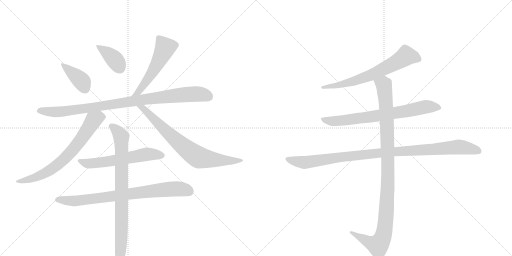
t = 0.00 s
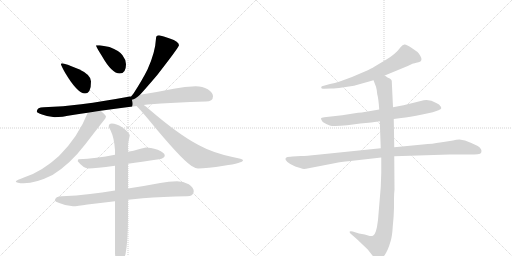
t = 2.18 s
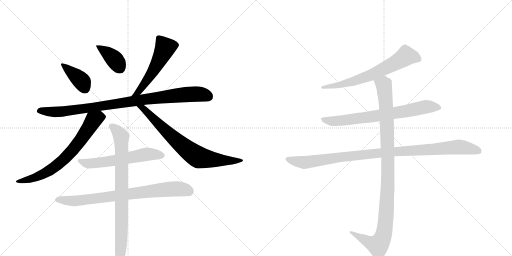
t = 4.35 s
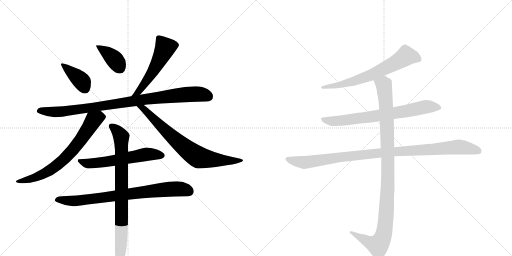
t = 6.53 s
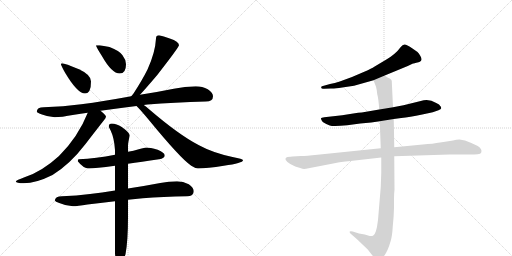
t = 8.70 s
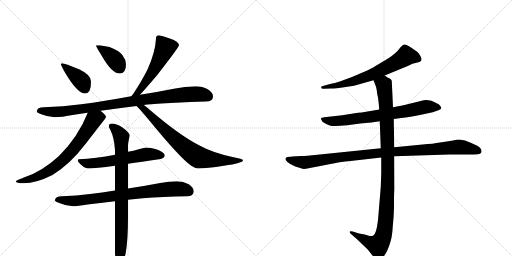
t = 10.88 s

The animated SVG that drew these frames (rendered in a browser with its animation timeline set to each time). Animation: 13 CSS @keyframes rules; one cycle of 10.88 s.

<svg version="1.1" viewBox="0 0 2048 1024" xmlns="http://www.w3.org/2000/svg">
  <g stroke="lightgray" stroke-dasharray="1,1" stroke-width="1" transform="scale(4, 4)">
    <line x1="0" y1="0" x2="256" y2="256"></line>
    <line x1="256" y1="0" x2="0" y2="256"></line>
    <line x1="128" y1="0" x2="128" y2="256"></line>
    <line x1="0" y1="128" x2="256" y2="128"></line>
    <line x1="256" y1="0" x2="512" y2="256"></line>
    <line x1="512" y1="0" x2="256" y2="256"></line>
    <line x1="384" y1="0" x2="384" y2="256"></line>
    <line x1="256" y1="128" x2="512" y2="128"></line>
  </g>
<g transform="scale(1, -1) translate(0, -850)">
   <style type="text/css">
    @keyframes keyframes0 {
      from {
       stroke: black;
       stroke-dashoffset: 390;
       stroke-width: 128;
       }
       56% {
       animation-timing-function: step-end;
       stroke: black;
       stroke-dashoffset: 0;
       stroke-width: 128;
       }
       to {
       stroke: black;
       stroke-width: 1024;
       }
       }
       #make-me-a-hanzi-animation-0 {
         animation: keyframes0 0.567383s both;
         animation-delay: 0.000000s;
         animation-timing-function: linear;
       }
    @keyframes keyframes1 {
      from {
       stroke: black;
       stroke-dashoffset: 384;
       stroke-width: 128;
       }
       56% {
       animation-timing-function: step-end;
       stroke: black;
       stroke-dashoffset: 0;
       stroke-width: 128;
       }
       to {
       stroke: black;
       stroke-width: 1024;
       }
       }
       #make-me-a-hanzi-animation-1 {
         animation: keyframes1 0.562500s both;
         animation-delay: 0.567383s;
         animation-timing-function: linear;
       }
    @keyframes keyframes2 {
      from {
       stroke: black;
       stroke-dashoffset: 538;
       stroke-width: 128;
       }
       64% {
       animation-timing-function: step-end;
       stroke: black;
       stroke-dashoffset: 0;
       stroke-width: 128;
       }
       to {
       stroke: black;
       stroke-width: 1024;
       }
       }
       #make-me-a-hanzi-animation-2 {
         animation: keyframes2 0.687826s both;
         animation-delay: 1.129883s;
         animation-timing-function: linear;
       }
    @keyframes keyframes3 {
      from {
       stroke: black;
       stroke-dashoffset: 941;
       stroke-width: 128;
       }
       75% {
       animation-timing-function: step-end;
       stroke: black;
       stroke-dashoffset: 0;
       stroke-width: 128;
       }
       to {
       stroke: black;
       stroke-width: 1024;
       }
       }
       #make-me-a-hanzi-animation-3 {
         animation: keyframes3 1.015788s both;
         animation-delay: 1.817708s;
         animation-timing-function: linear;
       }
    @keyframes keyframes4 {
      from {
       stroke: black;
       stroke-dashoffset: 708;
       stroke-width: 128;
       }
       70% {
       animation-timing-function: step-end;
       stroke: black;
       stroke-dashoffset: 0;
       stroke-width: 128;
       }
       to {
       stroke: black;
       stroke-width: 1024;
       }
       }
       #make-me-a-hanzi-animation-4 {
         animation: keyframes4 0.826172s both;
         animation-delay: 2.833496s;
         animation-timing-function: linear;
       }
    @keyframes keyframes5 {
      from {
       stroke: black;
       stroke-dashoffset: 739;
       stroke-width: 128;
       }
       71% {
       animation-timing-function: step-end;
       stroke: black;
       stroke-dashoffset: 0;
       stroke-width: 128;
       }
       to {
       stroke: black;
       stroke-width: 1024;
       }
       }
       #make-me-a-hanzi-animation-5 {
         animation: keyframes5 0.851400s both;
         animation-delay: 3.659668s;
         animation-timing-function: linear;
       }
    @keyframes keyframes6 {
      from {
       stroke: black;
       stroke-dashoffset: 588;
       stroke-width: 128;
       }
       66% {
       animation-timing-function: step-end;
       stroke: black;
       stroke-dashoffset: 0;
       stroke-width: 128;
       }
       to {
       stroke: black;
       stroke-width: 1024;
       }
       }
       #make-me-a-hanzi-animation-6 {
         animation: keyframes6 0.728516s both;
         animation-delay: 4.511068s;
         animation-timing-function: linear;
       }
    @keyframes keyframes7 {
      from {
       stroke: black;
       stroke-dashoffset: 792;
       stroke-width: 128;
       }
       72% {
       animation-timing-function: step-end;
       stroke: black;
       stroke-dashoffset: 0;
       stroke-width: 128;
       }
       to {
       stroke: black;
       stroke-width: 1024;
       }
       }
       #make-me-a-hanzi-animation-7 {
         animation: keyframes7 0.894531s both;
         animation-delay: 5.239583s;
         animation-timing-function: linear;
       }
    @keyframes keyframes8 {
      from {
       stroke: black;
       stroke-dashoffset: 817;
       stroke-width: 128;
       }
       73% {
       animation-timing-function: step-end;
       stroke: black;
       stroke-dashoffset: 0;
       stroke-width: 128;
       }
       to {
       stroke: black;
       stroke-width: 1024;
       }
       }
       #make-me-a-hanzi-animation-8 {
         animation: keyframes8 0.914876s both;
         animation-delay: 6.134115s;
         animation-timing-function: linear;
       }
    @keyframes keyframes9 {
      from {
       stroke: black;
       stroke-dashoffset: 664;
       stroke-width: 128;
       }
       68% {
       animation-timing-function: step-end;
       stroke: black;
       stroke-dashoffset: 0;
       stroke-width: 128;
       }
       to {
       stroke: black;
       stroke-width: 1024;
       }
       }
       #make-me-a-hanzi-animation-9 {
         animation: keyframes9 0.790365s both;
         animation-delay: 7.048991s;
         animation-timing-function: linear;
       }
    @keyframes keyframes10 {
      from {
       stroke: black;
       stroke-dashoffset: 728;
       stroke-width: 128;
       }
       70% {
       animation-timing-function: step-end;
       stroke: black;
       stroke-dashoffset: 0;
       stroke-width: 128;
       }
       to {
       stroke: black;
       stroke-width: 1024;
       }
       }
       #make-me-a-hanzi-animation-10 {
         animation: keyframes10 0.842448s both;
         animation-delay: 7.839355s;
         animation-timing-function: linear;
       }
    @keyframes keyframes11 {
      from {
       stroke: black;
       stroke-dashoffset: 1021;
       stroke-width: 128;
       }
       77% {
       animation-timing-function: step-end;
       stroke: black;
       stroke-dashoffset: 0;
       stroke-width: 128;
       }
       to {
       stroke: black;
       stroke-width: 1024;
       }
       }
       #make-me-a-hanzi-animation-11 {
         animation: keyframes11 1.080892s both;
         animation-delay: 8.681803s;
         animation-timing-function: linear;
       }
    @keyframes keyframes12 {
      from {
       stroke: black;
       stroke-dashoffset: 1060;
       stroke-width: 128;
       }
       78% {
       animation-timing-function: step-end;
       stroke: black;
       stroke-dashoffset: 0;
       stroke-width: 128;
       }
       to {
       stroke: black;
       stroke-width: 1024;
       }
       }
       #make-me-a-hanzi-animation-12 {
         animation: keyframes12 1.112630s both;
         animation-delay: 9.762695s;
         animation-timing-function: linear;
       }
</style>
<path d="M 248 597 Q 244 597 244 593 Q 244 588 261 558 Q 310 476 340 476 Q 364 476 364 524 Q 364 551 316 573 Q 260 597 248 597 Z" fill="lightgray"></path> 
<path d="M 399 669 L 384 669 Q 384 663 407 627 Q 447 556 479 556 Q 504 556 504 593 Q 504 611 490 629 Q 478 647 438 662 L 399 669 Z" fill="lightgray"></path> 
<path d="M 636 709 Q 624 709 624 696 Q 621 640 590 572 Q 568 528 534 476 Q 529 470 525 465 C 506 442 540 449 560 471 Q 584 497 629 550 Q 716 662 716 669 Q 716 684 679 696 Q 653 706 636 709 Z" fill="lightgray"></path> 
<path d="M 525 465 Q 415 445 325 433 Q 254 424 175 421 Q 148 421 147 404 Q 148 399 165 393 Q 193 382 219 381 Q 243 381 297 391 Q 322 395 351 399 L 402 407 Q 467 416 546 426 L 575 430 Q 582 431 590 432 Q 696 441 823 444 Q 852 444 852 465 Q 852 480 831 493 Q 810 505 783 505 Q 740 505 695 495 Q 626 481 560 471 L 525 465 Z" fill="lightgray"></path> 
<path d="M 351 399 Q 313 303 236 226 Q 167 163 98 141 Q 65 129 63 125 Q 65 117 95 117 Q 144 117 210 150 Q 280 193 342 274 Q 406 357 415 368 Q 424 379 424 384 Q 424 389 402 407 C 379 427 362 427 351 399 Z" fill="lightgray"></path> 
<path d="M 546 426 Q 559 414 594 372 Q 721 217 765 187 Q 782 176 792 176 Q 828 176 895 187 Q 972 198 972 209 Q 972 214 930 222 Q 851 239 796 269 Q 716 310 594 415 Q 585 423 575 430 C 551 448 525 447 546 426 Z" fill="lightgray"></path> 
<path d="M 512 195 Q 564 202 636 213 Q 659 217 659 228 Q 659 239 631 251 Q 600 260 584 260 Q 581 260 555 253 Q 534 247 512 243 L 460 231 Q 384 216 315 213 Q 311 213 311 205 Q 334 176 355 176 Q 380 176 460 187 L 512 195 Z" fill="lightgray"></path> 
<path d="M 708 125 Q 675 125 641 118 Q 573 105 512 96 L 460 88 Q 407 80 360 74 Q 306 67 248 65 Q 221 65 219 48 Q 221 43 237 38 Q 264 26 292 25 Q 309 25 350 32 Q 398 38 460 45 L 512 51 Q 541 54 571 57 Q 651 63 748 65 Q 775 65 775 85 Q 775 100 755 113 Q 733 125 708 125 Z" fill="lightgray"></path> 
<path d="M 512 96 L 512 195 L 512 243 L 512 268 Q 512 278 519 308 Q 519 319 487 342 Q 466 356 447 356 Q 435 356 435 344 Q 435 342 443 327 Q 457 297 460 250 L 460 231 L 460 187 L 460 88 L 460 45 L 460 -164 Q 464 -208 475 -208 Q 487 -208 502 -167 Q 512 -115 512 -17 L 512 51 L 512 96 Z" fill="lightgray"></path> 
<path d="M 1539 548 L 1631 586 L 1652 596 Q 1654 596 1674 601 Q 1694 606 1681 627 Q 1675 637 1670 642 L 1647 658 Q 1627 671 1619 672 Q 1611 673 1603 662 Q 1582 633 1544 611 L 1497 583 Q 1488 577 1457 563 L 1408 542 L 1359 524 Q 1339 517 1320 514 L 1288 505 Q 1283 502 1285 500 Q 1285 493 1297 495 L 1323 496 Q 1336 495 1369 500 L 1416 507 L 1494 529 L 1539 548 Z" fill="lightgray"></path> 
<path d="M 1575 374 L 1605 378 Q 1637 381 1689 392 L 1731 401 L 1754 409 Q 1764 414 1765 417 Q 1765 422 1761 426 Q 1759 432 1745 438 Q 1714 458 1683 446 L 1614 429 L 1572 421 L 1517 412 L 1447 400 Q 1435 400 1413 396 L 1369 389 L 1297 381 Q 1285 380 1284 377 Q 1283 373 1291 362 Q 1305 353 1319 348 Q 1333 343 1389 349 L 1441 356 L 1485 360 L 1519 365 L 1575 374 Z" fill="lightgray"></path> 
<path d="M 1204 226 L 1170 224 Q 1163 224 1150 222 Q 1139 219 1143 210 Q 1148 201 1161 194 L 1181 184 L 1204 177 Q 1212 173 1224 175 L 1343 198 Q 1358 202 1402 206 L 1525 220 L 1577 225 L 1798 232 L 1875 232 Q 1900 232 1911 233 Q 1923 234 1925 240 Q 1930 254 1911 266 Q 1885 279 1860 288 L 1838 292 Q 1825 292 1812 288 Q 1788 285 1760 280 Q 1733 275 1691 272 L 1577 261 L 1523 257 L 1270 231 Q 1225 226 1204 226 Z" fill="lightgray"></path> 
<path d="M 1525 220 L 1525 158 L 1523 102 L 1512 -30 Q 1505 -89 1492 -93 Q 1486 -95 1479 -94 L 1459 -88 L 1436 -84 L 1411 -76 Q 1402 -73 1399 -76 Q 1397 -80 1404 -86 L 1427 -106 L 1471 -148 L 1493 -176 Q 1505 -189 1511 -189 Q 1517 -190 1529 -182 Q 1549 -163 1563 -113 Q 1569 -92 1571 -56 Q 1575 -19 1576 18 L 1576 54 Q 1576 75 1578 91 L 1577 225 L 1577 261 L 1575 374 L 1572 421 L 1567 527 Q 1565 533 1559 536 L 1550 540 L 1539 548 C 1513 563 1483 557 1494 529 L 1504 503 Q 1508 489 1509 473 Q 1514 456 1517 412 L 1519 365 L 1523 257 L 1525 220 Z" fill="lightgray"></path> 
      <clipPath id="make-me-a-hanzi-clip-0">
      <path d="M 248 597 Q 244 597 244 593 Q 244 588 261 558 Q 310 476 340 476 Q 364 476 364 524 Q 364 551 316 573 Q 260 597 248 597 Z" fill="lightgray"></path>
      </clipPath>
      <path clip-path="url(#make-me-a-hanzi-clip-0)" d="M 250 591 L 321 532 L 340 495 " fill="none" id="make-me-a-hanzi-animation-0" stroke-dasharray="262 524" stroke-linecap="round"></path>

      <clipPath id="make-me-a-hanzi-clip-1">
      <path d="M 399 669 L 384 669 Q 384 663 407 627 Q 447 556 479 556 Q 504 556 504 593 Q 504 611 490 629 Q 478 647 438 662 L 399 669 Z" fill="lightgray"></path>
      </clipPath>
      <path clip-path="url(#make-me-a-hanzi-clip-1)" d="M 392 668 L 397 658 L 456 615 L 480 578 " fill="none" id="make-me-a-hanzi-animation-1" stroke-dasharray="256 512" stroke-linecap="round"></path>

      <clipPath id="make-me-a-hanzi-clip-2">
      <path d="M 636 709 Q 624 709 624 696 Q 621 640 590 572 Q 568 528 534 476 Q 529 470 525 465 C 506 442 540 449 560 471 Q 584 497 629 550 Q 716 662 716 669 Q 716 684 679 696 Q 653 706 636 709 Z" fill="lightgray"></path>
      </clipPath>
      <path clip-path="url(#make-me-a-hanzi-clip-2)" d="M 707 671 L 659 657 L 620 574 L 552 481 L 530 470 " fill="none" id="make-me-a-hanzi-animation-2" stroke-dasharray="410 820" stroke-linecap="round"></path>

      <clipPath id="make-me-a-hanzi-clip-3">
      <path d="M 525 465 Q 415 445 325 433 Q 254 424 175 421 Q 148 421 147 404 Q 148 399 165 393 Q 193 382 219 381 Q 243 381 297 391 Q 322 395 351 399 L 402 407 Q 467 416 546 426 L 575 430 Q 582 431 590 432 Q 696 441 823 444 Q 852 444 852 465 Q 852 480 831 493 Q 810 505 783 505 Q 740 505 695 495 Q 626 481 560 471 L 525 465 Z" fill="lightgray"></path>
      </clipPath>
      <path clip-path="url(#make-me-a-hanzi-clip-3)" d="M 155 406 L 224 402 L 284 407 L 722 471 L 806 473 L 834 464 " fill="none" id="make-me-a-hanzi-animation-3" stroke-dasharray="813 1626" stroke-linecap="round"></path>

      <clipPath id="make-me-a-hanzi-clip-4">
      <path d="M 351 399 Q 313 303 236 226 Q 167 163 98 141 Q 65 129 63 125 Q 65 117 95 117 Q 144 117 210 150 Q 280 193 342 274 Q 406 357 415 368 Q 424 379 424 384 Q 424 389 402 407 C 379 427 362 427 351 399 Z" fill="lightgray"></path>
      </clipPath>
      <path clip-path="url(#make-me-a-hanzi-clip-4)" d="M 415 384 L 375 370 L 308 270 L 226 187 L 150 144 L 101 128 L 67 125 " fill="none" id="make-me-a-hanzi-animation-4" stroke-dasharray="580 1160" stroke-linecap="round"></path>

      <clipPath id="make-me-a-hanzi-clip-5">
      <path d="M 546 426 Q 559 414 594 372 Q 721 217 765 187 Q 782 176 792 176 Q 828 176 895 187 Q 972 198 972 209 Q 972 214 930 222 Q 851 239 796 269 Q 716 310 594 415 Q 585 423 575 430 C 551 448 525 447 546 426 Z" fill="lightgray"></path>
      </clipPath>
      <path clip-path="url(#make-me-a-hanzi-clip-5)" d="M 560 420 L 593 399 L 706 287 L 793 221 L 904 206 L 968 209 " fill="none" id="make-me-a-hanzi-animation-5" stroke-dasharray="611 1222" stroke-linecap="round"></path>

      <clipPath id="make-me-a-hanzi-clip-6">
      <path d="M 512 195 Q 564 202 636 213 Q 659 217 659 228 Q 659 239 631 251 Q 600 260 584 260 Q 581 260 555 253 Q 534 247 512 243 L 460 231 Q 384 216 315 213 Q 311 213 311 205 Q 334 176 355 176 Q 380 176 460 187 L 512 195 Z" fill="lightgray"></path>
      </clipPath>
      <path clip-path="url(#make-me-a-hanzi-clip-6)" d="M 322 204 L 347 196 L 378 197 L 585 233 L 649 228 " fill="none" id="make-me-a-hanzi-animation-6" stroke-dasharray="460 920" stroke-linecap="round"></path>

      <clipPath id="make-me-a-hanzi-clip-7">
      <path d="M 708 125 Q 675 125 641 118 Q 573 105 512 96 L 460 88 Q 407 80 360 74 Q 306 67 248 65 Q 221 65 219 48 Q 221 43 237 38 Q 264 26 292 25 Q 309 25 350 32 Q 398 38 460 45 L 512 51 Q 541 54 571 57 Q 651 63 748 65 Q 775 65 775 85 Q 775 100 755 113 Q 733 125 708 125 Z" fill="lightgray"></path>
      </clipPath>
      <path clip-path="url(#make-me-a-hanzi-clip-7)" d="M 226 50 L 320 48 L 702 95 L 758 84 " fill="none" id="make-me-a-hanzi-animation-7" stroke-dasharray="664 1328" stroke-linecap="round"></path>

      <clipPath id="make-me-a-hanzi-clip-8">
      <path d="M 512 96 L 512 195 L 512 243 L 512 268 Q 512 278 519 308 Q 519 319 487 342 Q 466 356 447 356 Q 435 356 435 344 Q 435 342 443 327 Q 457 297 460 250 L 460 231 L 460 187 L 460 88 L 460 45 L 460 -164 Q 464 -208 475 -208 Q 487 -208 502 -167 Q 512 -115 512 -17 L 512 51 L 512 96 Z" fill="lightgray"></path>
      </clipPath>
      <path clip-path="url(#make-me-a-hanzi-clip-8)" d="M 446 346 L 479 313 L 485 289 L 487 -45 L 476 -200 " fill="none" id="make-me-a-hanzi-animation-8" stroke-dasharray="689 1378" stroke-linecap="round"></path>

      <clipPath id="make-me-a-hanzi-clip-9">
      <path d="M 1539 548 L 1631 586 L 1652 596 Q 1654 596 1674 601 Q 1694 606 1681 627 Q 1675 637 1670 642 L 1647 658 Q 1627 671 1619 672 Q 1611 673 1603 662 Q 1582 633 1544 611 L 1497 583 Q 1488 577 1457 563 L 1408 542 L 1359 524 Q 1339 517 1320 514 L 1288 505 Q 1283 502 1285 500 Q 1285 493 1297 495 L 1323 496 Q 1336 495 1369 500 L 1416 507 L 1494 529 L 1539 548 Z" fill="lightgray"></path>
      </clipPath>
      <path clip-path="url(#make-me-a-hanzi-clip-9)" d="M 1672 615 L 1624 626 L 1574 594 L 1456 539 L 1375 514 L 1292 499 " fill="none" id="make-me-a-hanzi-animation-9" stroke-dasharray="536 1072" stroke-linecap="round"></path>

      <clipPath id="make-me-a-hanzi-clip-10">
      <path d="M 1575 374 L 1605 378 Q 1637 381 1689 392 L 1731 401 L 1754 409 Q 1764 414 1765 417 Q 1765 422 1761 426 Q 1759 432 1745 438 Q 1714 458 1683 446 L 1614 429 L 1572 421 L 1517 412 L 1447 400 Q 1435 400 1413 396 L 1369 389 L 1297 381 Q 1285 380 1284 377 Q 1283 373 1291 362 Q 1305 353 1319 348 Q 1333 343 1389 349 L 1441 356 L 1485 360 L 1519 365 L 1575 374 Z" fill="lightgray"></path>
      </clipPath>
      <path clip-path="url(#make-me-a-hanzi-clip-10)" d="M 1292 376 L 1304 368 L 1358 366 L 1619 404 L 1704 423 L 1756 418 " fill="none" id="make-me-a-hanzi-animation-10" stroke-dasharray="600 1200" stroke-linecap="round"></path>

      <clipPath id="make-me-a-hanzi-clip-11">
      <path d="M 1204 226 L 1170 224 Q 1163 224 1150 222 Q 1139 219 1143 210 Q 1148 201 1161 194 L 1181 184 L 1204 177 Q 1212 173 1224 175 L 1343 198 Q 1358 202 1402 206 L 1525 220 L 1577 225 L 1798 232 L 1875 232 Q 1900 232 1911 233 Q 1923 234 1925 240 Q 1930 254 1911 266 Q 1885 279 1860 288 L 1838 292 Q 1825 292 1812 288 Q 1788 285 1760 280 Q 1733 275 1691 272 L 1577 261 L 1523 257 L 1270 231 Q 1225 226 1204 226 Z" fill="lightgray"></path>
      </clipPath>
      <path clip-path="url(#make-me-a-hanzi-clip-11)" d="M 1154 212 L 1215 200 L 1500 236 L 1834 262 L 1913 246 " fill="none" id="make-me-a-hanzi-animation-11" stroke-dasharray="893 1786" stroke-linecap="round"></path>

      <clipPath id="make-me-a-hanzi-clip-12">
      <path d="M 1525 220 L 1525 158 L 1523 102 L 1512 -30 Q 1505 -89 1492 -93 Q 1486 -95 1479 -94 L 1459 -88 L 1436 -84 L 1411 -76 Q 1402 -73 1399 -76 Q 1397 -80 1404 -86 L 1427 -106 L 1471 -148 L 1493 -176 Q 1505 -189 1511 -189 Q 1517 -190 1529 -182 Q 1549 -163 1563 -113 Q 1569 -92 1571 -56 Q 1575 -19 1576 18 L 1576 54 Q 1576 75 1578 91 L 1577 225 L 1577 261 L 1575 374 L 1572 421 L 1567 527 Q 1565 533 1559 536 L 1550 540 L 1539 548 C 1513 563 1483 557 1494 529 L 1504 503 Q 1508 489 1509 473 Q 1514 456 1517 412 L 1519 365 L 1523 257 L 1525 220 Z" fill="lightgray"></path>
      </clipPath>
      <path clip-path="url(#make-me-a-hanzi-clip-12)" d="M 1502 525 L 1535 511 L 1547 380 L 1552 143 L 1537 -77 L 1526 -112 L 1512 -131 L 1405 -79 " fill="none" id="make-me-a-hanzi-animation-12" stroke-dasharray="932 1864" stroke-linecap="round"></path>

</g>
</svg>
